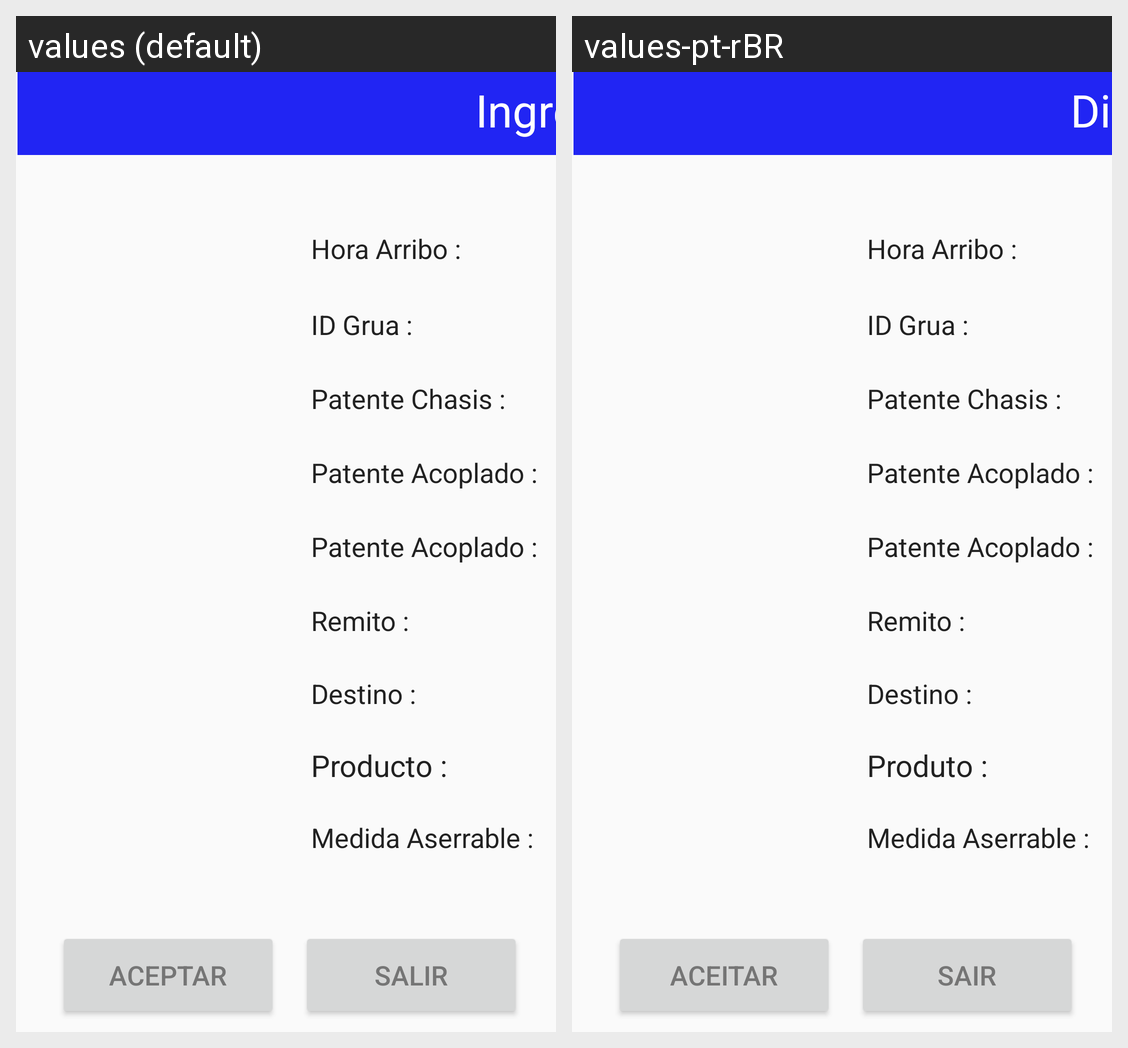

For this localized Android screen grid, give each drawn string resource with its value in every locale shown.
Android screen res/layout/dialogo_carga_datos.xml rendered under 2 locales, left to right: values (default), values-pt-rBR. Device: Nexus 5 (rendered at 1080×1920; each locale shown at half size, 540×960, under a caption strip naming it); theme MaterialTema.
Strings drawn on this screen, with the default value and each locale's value (text and hints the layout hard-codes, and strings that could not be matched under every locale, appear in the picture but are not listed):

dialogo_titulo
  values: Ingrese los datos de la carga ...
  values-pt-rBR: Digite os dados da carga ...

dialgo_producto
  values: Producto :
  values-pt-rBR: Produto :

dialgo_aceptar
  values: Aceptar
  values-pt-rBR: Aceitar

dialgo_cancelar
  values: Salir
  values-pt-rBR: Sair
